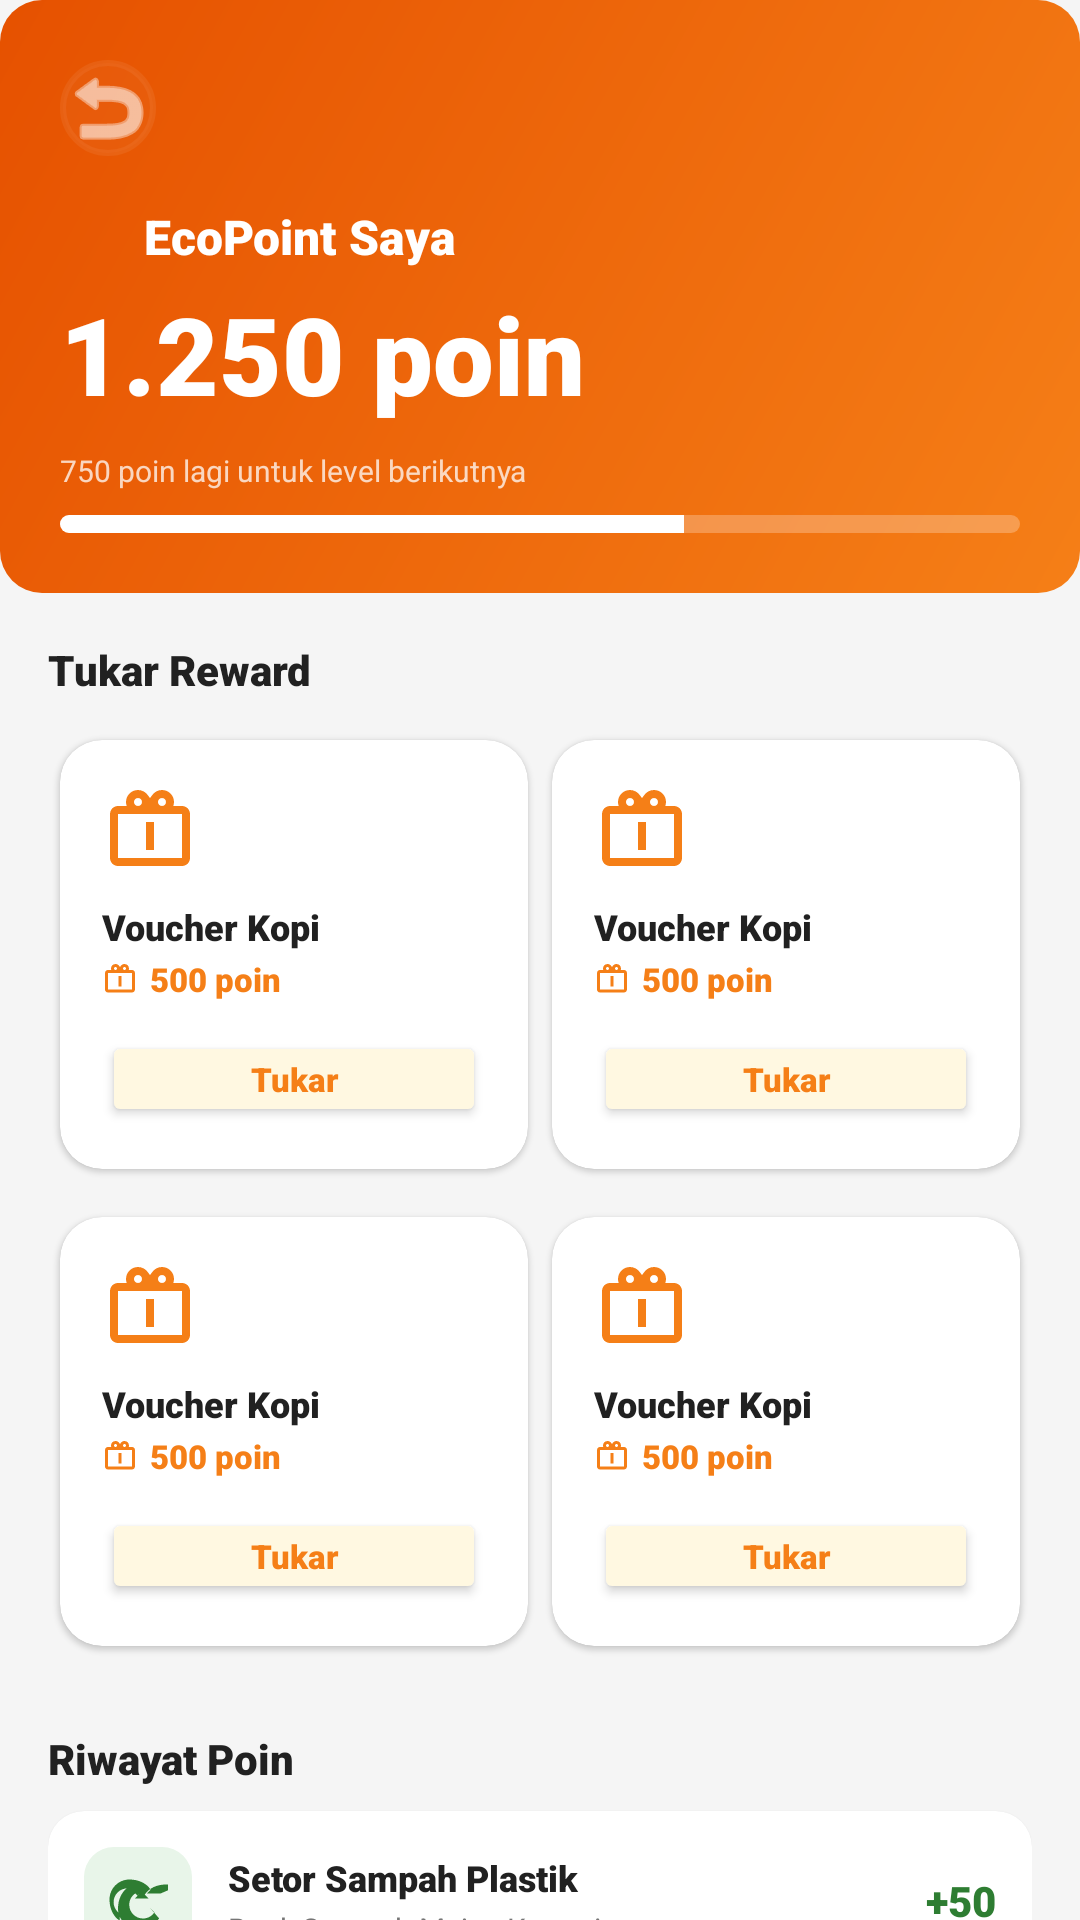

Android layout source for this screen:
<!-- AndroidManifest.xml: application theme Theme.EcoTrackApp -->
<!-- res/layout/activity_reward.xml -->
<?xml version="1.0" encoding="utf-8"?>
<androidx.constraintlayout.widget.ConstraintLayout xmlns:android="http://schemas.android.com/apk/res/android"
    xmlns:app="http://schemas.android.com/apk/res-auto"
    android:layout_width="match_parent"
    android:layout_height="match_parent"
    android:background="@color/gray5">

    <LinearLayout
        android:id="@+id/reward_header"
        android:layout_width="match_parent"
        android:layout_height="wrap_content"
        android:background="@drawable/bg_alert_card"
        android:orientation="vertical"
        android:padding="20dp"
        app:layout_constraintTop_toTopOf="parent">

        <ImageButton
            android:id="@+id/btn_back_reward"
            android:layout_width="32dp"
            android:layout_height="32dp"
            android:background="@drawable/bg_logo_splash"
            android:backgroundTint="#33FFFFFF"
            android:src="@android:drawable/ic_menu_revert"
            app:tint="@color/white" />

        <LinearLayout
            android:layout_width="wrap_content"
            android:layout_height="wrap_content"
            android:layout_marginTop="16dp"
            android:gravity="center_vertical"
            android:orientation="horizontal">
            <ImageView
                android:layout_width="20dp"
                android:layout_height="20dp"
                android:src="@drawable/ic_star"
                app:tint="@color/white" />
            <TextView
                android:layout_width="wrap_content"
                android:layout_height="wrap_content"
                android:layout_marginStart="8dp"
                android:fontFamily="sans-serif-black"
                android:text="EcoPoint Saya"
                android:textColor="@color/white"
                android:textSize="16sp" />
        </LinearLayout>

        <TextView
            android:layout_width="wrap_content"
            android:layout_height="wrap_content"
            android:layout_marginTop="4dp"
            android:fontFamily="sans-serif-black"
            android:text="1.250 poin"
            android:textColor="@color/white"
            android:textSize="36sp" />

        <TextView
            android:layout_width="wrap_content"
            android:layout_height="wrap_content"
            android:layout_marginTop="8dp"
            android:text="750 poin lagi untuk level berikutnya"
            android:textColor="#BFFFFFFF"
            android:textSize="10sp" />

        <ProgressBar
            style="@android:style/Widget.ProgressBar.Horizontal"
            android:layout_width="match_parent"
            android:layout_height="6dp"
            android:layout_marginTop="8dp"
            android:progress="65"
            android:progressDrawable="@drawable/progress_reward" />
    </LinearLayout>

    <androidx.core.widget.NestedScrollView
        android:layout_width="match_parent"
        android:layout_height="0dp"
        android:fillViewport="true"
        app:layout_constraintBottom_toBottomOf="parent"
        app:layout_constraintTop_toBottomOf="@id/reward_header">

        <LinearLayout
            android:layout_width="match_parent"
            android:layout_height="wrap_content"
            android:orientation="vertical"
            android:padding="16dp">

            <TextView
                android:layout_width="wrap_content"
                android:layout_height="wrap_content"
                android:text="Tukar Reward"
                android:textColor="@color/gray1"
                android:textSize="14sp"
                android:fontFamily="sans-serif-black" />

            <LinearLayout
                android:layout_width="match_parent"
                android:layout_height="wrap_content"
                android:layout_marginTop="10dp"
                android:orientation="horizontal">
                <include layout="@layout/item_reward" />
                <include layout="@layout/item_reward" />
            </LinearLayout>

            <LinearLayout
                android:layout_width="match_parent"
                android:layout_height="wrap_content"
                android:layout_marginTop="8dp"
                android:orientation="horizontal">
                <include layout="@layout/item_reward" />
                <include layout="@layout/item_reward" />
            </LinearLayout>

            <TextView
                android:layout_width="wrap_content"
                android:layout_height="wrap_content"
                android:layout_marginTop="24dp"
                android:text="Riwayat Poin"
                android:textColor="@color/gray1"
                android:textSize="14sp"
                android:fontFamily="sans-serif-black" />

            <include layout="@layout/item_history_point" />
            <include layout="@layout/item_history_point" />
            <include layout="@layout/item_history_point" />

            <View
                android:layout_width="match_parent"
                android:layout_height="40dp" />
        </LinearLayout>
    </androidx.core.widget.NestedScrollView>

</androidx.constraintlayout.widget.ConstraintLayout>
<!-- res/layout/item_reward.xml (included above) -->
<?xml version="1.0" encoding="utf-8"?>
<androidx.cardview.widget.CardView xmlns:android="http://schemas.android.com/apk/res/android"
    xmlns:app="http://schemas.android.com/apk/res-auto"
    android:layout_width="0dp"
    android:layout_height="wrap_content"
    android:layout_margin="4dp"
    android:layout_weight="1"
    app:cardCornerRadius="14dp"
    app:cardElevation="1dp"
    app:cardBackgroundColor="@color/white">

    <LinearLayout
        android:layout_width="match_parent"
        android:layout_height="wrap_content"
        android:orientation="vertical"
        android:padding="14dp">

        <ImageView
            android:id="@+id/iv_reward_icon"
            android:layout_width="32dp"
            android:layout_height="32dp"
            android:src="@drawable/ic_gift"
            app:tint="@color/acc" />

        <TextView
            android:id="@+id/tv_reward_title"
            android:layout_width="wrap_content"
            android:layout_height="wrap_content"
            android:layout_marginTop="8dp"
            android:fontFamily="sans-serif-black"
            android:text="Voucher Kopi"
            android:textColor="@color/gray1"
            android:textSize="12sp" />

        <LinearLayout
            android:layout_width="wrap_content"
            android:layout_height="wrap_content"
            android:layout_marginTop="2dp"
            android:gravity="center_vertical"
            android:orientation="horizontal">
            <ImageView
                android:layout_width="12dp"
                android:layout_height="12dp"
                android:src="@drawable/ic_gift"
                app:tint="@color/acc" />
            <TextView
                android:id="@+id/tv_reward_points"
                android:layout_width="wrap_content"
                android:layout_height="wrap_content"
                android:layout_marginStart="4dp"
                android:text="500 poin"
                android:textColor="@color/acc"
                android:textSize="11sp"
                android:fontFamily="sans-serif-black" />
        </LinearLayout>

        <Button
            android:id="@+id/btn_redeem"
            android:layout_width="match_parent"
            android:layout_height="32dp"
            android:layout_marginTop="10dp"
            android:backgroundTint="@color/accl"
            android:padding="0dp"
            android:text="Tukar"
            android:textAllCaps="false"
            android:textColor="@color/acc"
            android:textSize="11sp"
            android:fontFamily="sans-serif-black"
            app:cornerRadius="8dp" />
    </LinearLayout>
</androidx.cardview.widget.CardView>
<!-- res/layout/item_history_point.xml (included above) -->
<?xml version="1.0" encoding="utf-8"?>
<androidx.cardview.widget.CardView xmlns:android="http://schemas.android.com/apk/res/android"
    xmlns:app="http://schemas.android.com/apk/res-auto"
    android:layout_width="match_parent"
    android:layout_height="wrap_content"
    android:layout_marginTop="8dp"
    app:cardCornerRadius="12dp"
    app:cardElevation="1dp"
    app:cardBackgroundColor="@color/white">

    <LinearLayout
        android:layout_width="match_parent"
        android:layout_height="wrap_content"
        android:gravity="center_vertical"
        android:orientation="horizontal"
        android:padding="12dp">

        <LinearLayout
            android:id="@+id/hi_icon_bg"
            android:layout_width="36dp"
            android:layout_height="36dp"
            android:background="@drawable/bg_menu_icon"
            android:backgroundTint="@color/g5"
            android:gravity="center">
            <ImageView
                android:id="@+id/iv_hi_icon"
                android:layout_width="20dp"
                android:layout_height="20dp"
                android:src="@drawable/ic_recycle"
                app:tint="@color/g2" />
        </LinearLayout>

        <LinearLayout
            android:layout_width="0dp"
            android:layout_height="wrap_content"
            android:layout_marginStart="12dp"
            android:layout_weight="1"
            android:orientation="vertical">

            <TextView
                android:id="@+id/tv_hi_title"
                android:layout_width="wrap_content"
                android:layout_height="wrap_content"
                android:text="Setor Sampah Plastik"
                android:textColor="@color/gray1"
                android:textSize="12sp"
                android:fontFamily="sans-serif-black" />

            <TextView
                android:id="@+id/tv_hi_subtitle"
                android:layout_width="wrap_content"
                android:layout_height="wrap_content"
                android:layout_marginTop="2dp"
                android:text="Bank Sampah Maju · Kemarin"
                android:textColor="@color/gray3"
                android:textSize="10sp" />
        </LinearLayout>

        <TextView
            android:id="@+id/tv_hi_points"
            android:layout_width="wrap_content"
            android:layout_height="wrap_content"
            android:fontFamily="sans-serif-black"
            android:text="+50"
            android:textColor="@color/g2"
            android:textSize="14sp" />
    </LinearLayout>
</androidx.cardview.widget.CardView>
<!-- resources referenced by this layout -->
<resources>
  <color name="acc">#F57F17</color>
  <color name="accl">#FFF8E1</color>
  <color name="g2">#2E7D32</color>
  <color name="g5">#E8F5E9</color>
  <color name="gray1">#212121</color>
  <color name="gray3">#757575</color>
  <color name="gray5">#F5F5F5</color>
  <color name="white">#FFFFFFFF</color>
  <!-- drawable bg_alert_card (drawable) -->
  <?xml version="1.0" encoding="utf-8"?>
  <shape xmlns:android="http://schemas.android.com/apk/res/android">
      <gradient
          android:angle="315"
          android:startColor="#E65100"
          android:endColor="#F57F17" />
      <corners android:radius="14dp" />
  </shape>
  <!-- drawable bg_logo_splash (drawable) -->
  <?xml version="1.0" encoding="utf-8"?>
  <shape xmlns:android="http://schemas.android.com/apk/res/android">
      <solid android:color="#26FFFFFF" />
      <corners android:radius="28dp" />
      <stroke android:width="2dp" android:color="#4DFFFFFF" />
  </shape>
  <!-- drawable bg_menu_icon (drawable) -->
  <?xml version="1.0" encoding="utf-8"?>
  <shape xmlns:android="http://schemas.android.com/apk/res/android">
      <solid android:color="@color/g5" />
      <corners android:radius="10dp" />
  </shape>
  <!-- drawable ic_gift (drawable) -->
  <vector xmlns:android="http://schemas.android.com/apk/res/android"
      android:width="24dp"
      android:height="24dp"
      android:viewportWidth="24"
      android:viewportHeight="24">
      <path
          android:fillColor="#FF000000"
          android:pathData="M20,6h-2.18c0.11,-0.31 0.18,-0.65 0.18,-1c0,-1.66 -1.34,-3 -3,-3c-1.05,0 -1.96,0.54 -2.5,1.35l-0.5,0.67 -0.5,-0.67C10.96,2.54 10.05,2 9,2C7.34,2 6,3.34 6,5c0,0.35 0.07,0.69 0.18,1L4,6c-1.11,0 -1.99,0.89 -1.99,2L2,19c0,1.11 0.89,2 2,2h16c1.11,0 2,-0.89 2,-2L22,8c0,-1.11 -0.89,-2 -2,-2zm-5,-2c0.55,0 1,0.45 1,1s-0.45,1 -1,1 -1,-0.45 -1,-1 0.45,-1 1,-1zM9,4c0.55,0 1,0.45 1,1s-0.45,1 -1,1 -1,-0.45 -1,-1 0.45,-1 1,-1zm11,15L4,19L4,8h16v11zM11,10h2v7h-2z"/>
  </vector>
  <!-- drawable progress_reward (drawable) -->
  <?xml version="1.0" encoding="utf-8"?>
  <layer-list xmlns:android="http://schemas.android.com/apk/res/android">
      <item android:id="@android:id/background">
          <shape>
              <corners android:radius="10dp" />
              <solid android:color="#40FFFFFF" />
          </shape>
      </item>
      <item android:id="@android:id/progress">
          <clip>
              <shape>
                  <corners android:radius="10dp" />
                  <solid android:color="@color/white" />
              </shape>
          </clip>
      </item>
  </layer-list>
  <style name="Theme.EcoTrackApp" parent="Theme.MaterialComponents.Light.NoActionBar">
          
          <item name="colorPrimary">@color/g2</item>
          <item name="colorPrimaryVariant">@color/g1</item>
          <item name="colorOnPrimary">@color/white</item>
          
          <item name="colorSecondary">@color/acc</item>
          <item name="colorSecondaryVariant">@color/acc2</item>
          <item name="colorOnSecondary">@color/white</item>
          
          <item name="android:statusBarColor">@android:color/transparent</item>
          <item name="android:windowLightStatusBar">true</item>
          
          <item name="android:fontFamily">sans-serif</item>
      </style>
  <color name="g1">#1B5E20</color>
  <color name="acc2">#FFB300</color>
</resources>
